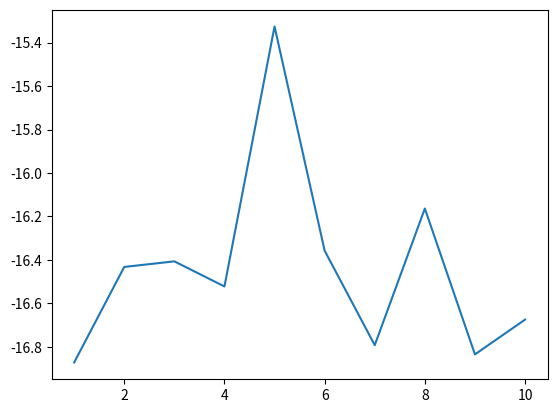
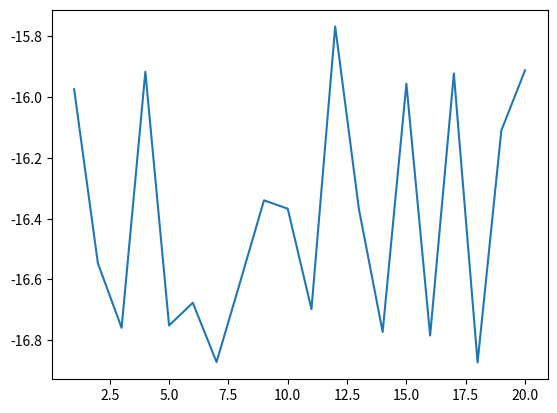

The matplotlib source for these figures, in order:
import random
import math

class Cromossomo:
    def __init__(self, valor):
        self.valor = valor
        self.x = (-20) + (20 + 20) * (self.valor / (pow(2, 10) - 1))
        self.aptidao = math.cos(self.x) * self.x + 2

    def get_valor(self):
        return self.valor

    def get_x(self):
        return self.x

    def get_aptidao(self):
        return self.aptidao

    def atualiza(self):

        self.x = (-20) + (20 + 20) * (self.valor / (pow(2, 10) - 1))
        self.aptidao = math.cos(self.x) * self.x + 2
        
    #mutacao de limite
    def mutacao(self):
        taxa_mutacao = random.uniform(0, 1)

        if(taxa_mutacao <= 0.1):
                
            if(random.uniform(0,1) < 0.5):
                self.valor = -20
            else:
                self.valor = 20

def cria_populacao(numero_populacao):

    populacao = [
        Cromossomo(random.uniform(-20, 20)) for x in range(0, numero_populacao)
    ]
    return populacao


def selecao_torneio(populacao):
    pais = []
    pop = populacao.copy()
    for _ in range(0, len(pop)):
        a = random.choice(pop)  # Pega um cromossomo
        b = random.choice(pop)  # Pega um cromossomo

    # Verifica quem é menor. O menor se torna um pai para a nova geração
        if (a.get_aptidao() < b.get_aptidao()):
            pai = a
        else:
            pai = b

        pais.append(pai)

    return pais


def crossover_mutacao(pais):
    nova_geracao = []
    tam = 0
    pai = pais.copy()

    alpha = 0.5
    
    while tam < len(pai):
        taxa_cross = random.uniform(0, 1) * 100

        paiUm = pai[tam]
        paiDois = pai[tam + 1]

        if taxa_cross <= 90:
            # crossover blx-alfa

            beta = random.uniform((-1 * alpha), (1 + alpha))

            cromossomo_pai_um = paiUm.get_valor()
            cromossomo_pai_dois = paiDois.get_valor()

            filhoUm = cromossomo_pai_um + (beta * (cromossomo_pai_dois - cromossomo_pai_um))
            filhoDois = cromossomo_pai_dois + (beta * (cromossomo_pai_um - cromossomo_pai_dois))

            filhoUm = Cromossomo(filhoUm)
            filhoDois = Cromossomo(filhoDois)

        else:
            filhoUm = paiUm
            filhoDois = paiDois

        filhoUm.mutacao()
        filhoDois.mutacao()

        filhoUm.atualiza()
        filhoDois.atualiza()

        nova_geracao.append(filhoUm)
        nova_geracao.append(filhoDois)
        tam = tam + 2

    return nova_geracao


def elitismo(nova_geracao, populacao):

    melhor_pai = sorted(populacao, key=Cromossomo.get_aptidao)[0]
    filhos_ordenados = sorted(nova_geracao, key=Cromossomo.get_aptidao, reverse=True)
    pior_filho = filhos_ordenados[0]
    indice = nova_geracao.index(pior_filho)

    if melhor_pai.get_aptidao() < pior_filho.get_aptidao():
        nova_geracao[indice] = melhor_pai
    return nova_geracao


def escreve_arquivo(texto, geracao):
    arquivo = open('geracao_'+str(geracao)+'.csv', 'w')
    arquivo.write(texto + '\n')
    arquivo.close()


def conteudo_arquivo(melhores, geracao):
    texto = ''

    texto = '\t;Iter 1; Iter 2; Iter 3; Iter 4; Iter 5; Iter 6; Iter 7; Iter 8; Iter 9; Iter 10 \n Gen 1;'
    j = 1
    for cromossomo in melhores:
        j = j + 1
        for i in range(0, len(cromossomo)):
            # print(cromossomo)
            texto = texto + str(round(cromossomo[i], 5)).replace('.', ',') + ';'
        texto = texto + '\n Gen ' + str(j) + ';'

    texto += '\n\n'

    texto += 'Média: ;'

    media = media_melhores(melhores)

    for valor in media:
        texto = texto + str(round(valor, 5)).replace('.', ',') + ';'

    grafico(geracao, media)
  
    return texto


def media_melhores(melhores):
    media_melhores = []
    
    for linha in melhores:
        soma = 0
        for cromossomo in linha:
            soma += cromossomo
        media_melhores.append(soma/10)

    return media_melhores


def grafico(geracao, media):
    import matplotlib.pyplot as plt

    x = [i for i in range(1, geracao+1)]

    plt.plot(x, media)
    plt.show()
            

def imprimeEnxame(enxame):
    for particula in enxame:
        print(str(round(particula.get_aptidao(), 5)), end=" ")
    print()


def main():

    numero_populacao = 10
    pais = []
    geracoes = [10,20]
    
    for geracao in geracoes:
        melhores_melhores = []
        
        for _ in range(0,geracao):

            # 1° Passo: Criar População c/ aptidão
            populacao = cria_populacao(numero_populacao)
            melhores = []
            cruzado = []   
            for _ in range(0,numero_populacao):
                               
                # 2° Passo: Seleção por Torneio
                pais = selecao_torneio(populacao)
            
                # 3° Passo: Crossover & Mutação & Atualiza
                cruzado = crossover_mutacao(pais)      
            
                # 4° Passo: Elitismo
                new_geracao = elitismo(cruzado, populacao)

                populacao = new_geracao

                melhor_geracao = sorted(populacao, key=Cromossomo.get_aptidao)[0]
                melhor_geracao_aptidao = melhor_geracao.get_aptidao()
                melhores.append(melhor_geracao_aptidao)

            melhores_melhores.append(melhores)

        escreve_arquivo(conteudo_arquivo(melhores_melhores, geracao), geracao)


main()
